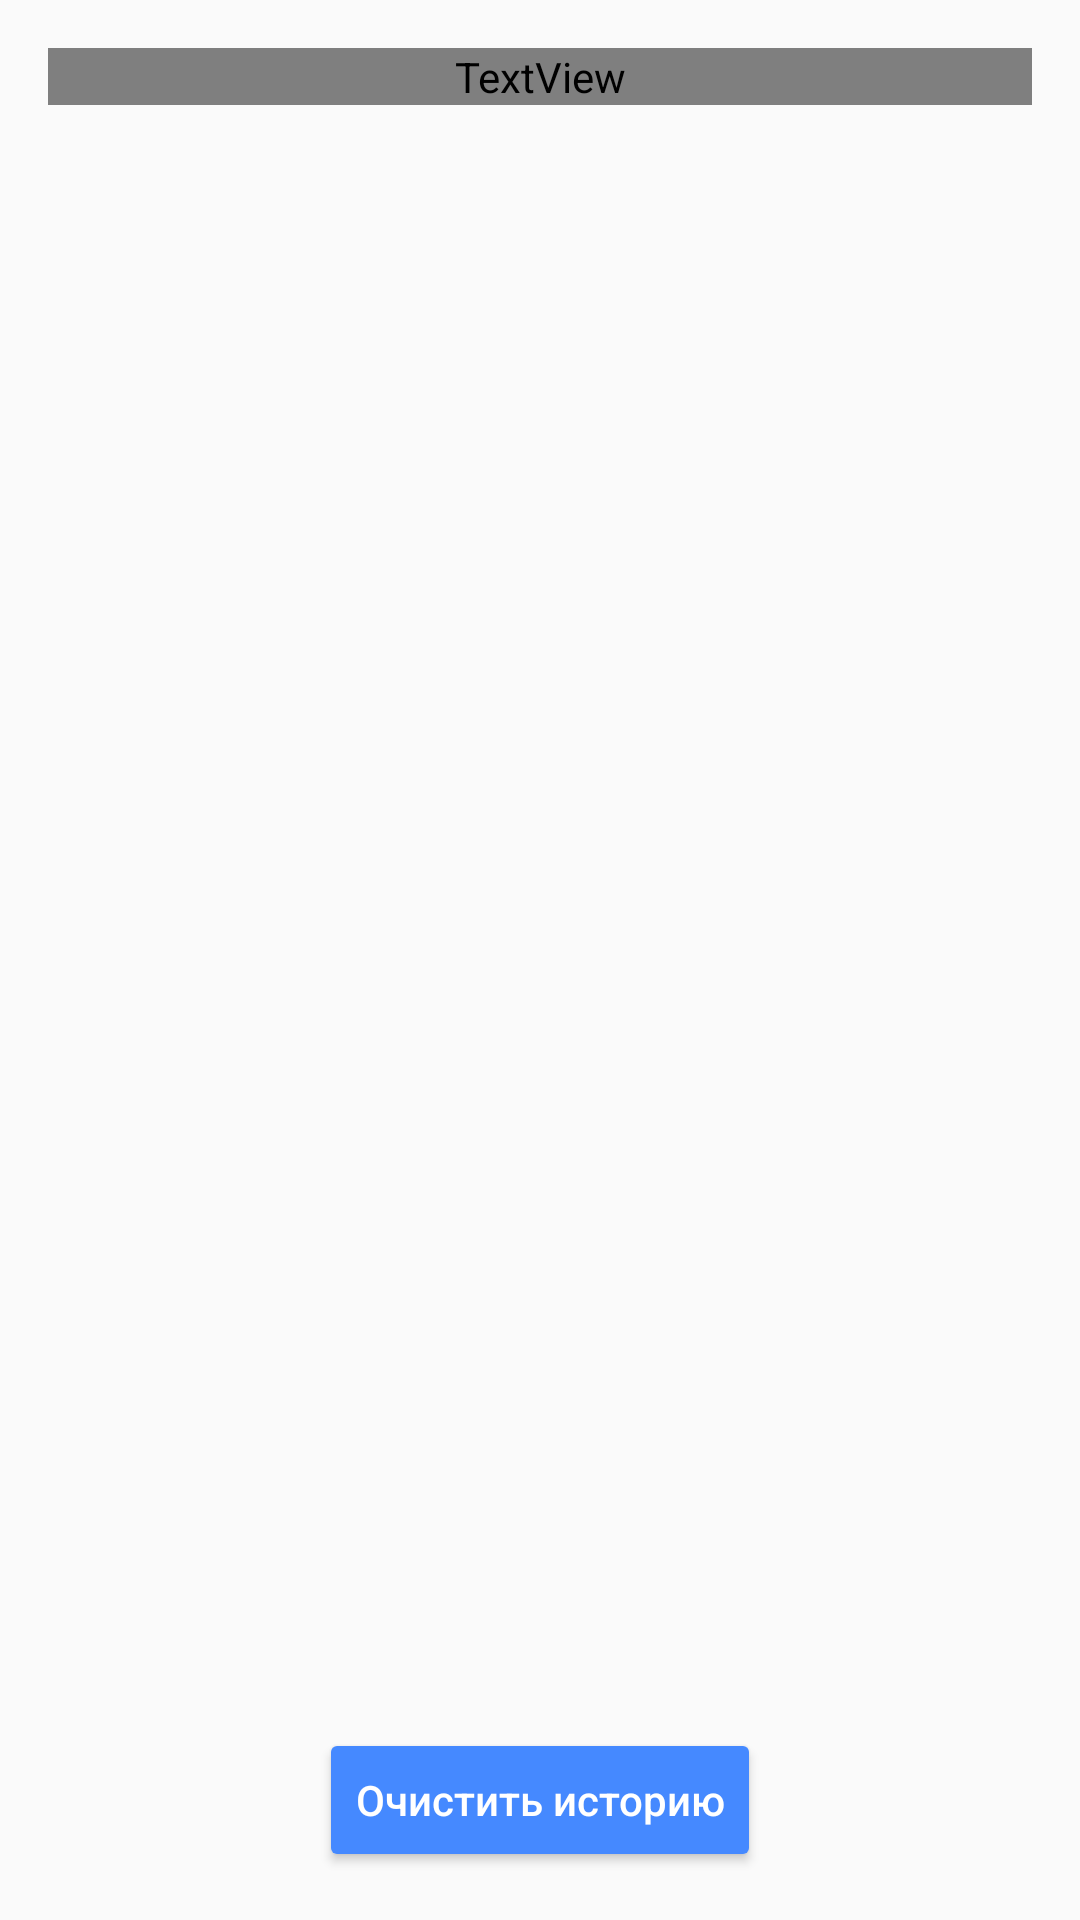

This screen was rendered from an Android layout file. Write that file and the resources it references.
<!-- AndroidManifest.xml: application theme Theme.DIP -->
<!-- res/layout/fragment_history.xml -->
<?xml version="1.0" encoding="utf-8"?>
<androidx.constraintlayout.widget.ConstraintLayout
    xmlns:android="http://schemas.android.com/apk/res/android"
    xmlns:app="http://schemas.android.com/apk/res-auto"
    android:layout_width="match_parent"
    android:layout_height="match_parent"
    android:padding="16dp">

    <TextView
        android:id="@+id/text_history_title"
        android:layout_width="0dp"
        android:layout_height="wrap_content"
        android:text="История выбранных валют"
        android:textSize="20sp"
        android:textStyle="bold"
        android:textColor="?attr/colorOnSurface"
        app:layout_constraintTop_toTopOf="parent"
        app:layout_constraintStart_toStartOf="parent"
        app:layout_constraintEnd_toEndOf="parent"
        android:gravity="center"/>

    <androidx.recyclerview.widget.RecyclerView
        android:id="@+id/recyclerViewHistory"
        android:layout_width="0dp"
        android:layout_height="0dp"
        app:layout_constraintTop_toBottomOf="@id/text_history_title"
        app:layout_constraintBottom_toTopOf="@id/button_clear_history"
        app:layout_constraintStart_toStartOf="parent"
        app:layout_constraintEnd_toEndOf="parent"
        android:paddingTop="8dp"
        android:clipToPadding="false" />

    <Button
        android:id="@+id/button_clear_history"
        android:layout_width="wrap_content"
        android:layout_height="wrap_content"
        android:text="Очистить историю"
        android:backgroundTint="#4589FF"
        android:textColor="@android:color/white"
        android:textAllCaps="false"
        app:layout_constraintBottom_toBottomOf="parent"
        app:layout_constraintStart_toStartOf="parent"
        app:layout_constraintEnd_toEndOf="parent"/>

</androidx.constraintlayout.widget.ConstraintLayout>
<!-- resources referenced by this layout -->
<resources>
  <style name="Theme.DIP" parent="Theme.AppCompat.Light.NoActionBar">
          
          <item name="colorPrimary">@color/purple_500</item>
          <item name="colorPrimaryVariant">@color/purple_700</item>
          <item name="colorOnPrimary">@color/white</item>
          
          <item name="colorSecondary">@color/teal_200</item>
          <item name="colorSecondaryVariant">@color/teal_700</item>
          <item name="colorOnSecondary">@color/black</item>
          
          <item name="android:statusBarColor">?attr/colorPrimaryVariant</item>
          
      </style>
  <color name="purple_500">#FF6200EE</color>
  <color name="purple_700">#FF3700B3</color>
  <color name="white">#FFFFFFFF</color>
  <color name="teal_200">#FF03DAC5</color>
  <color name="teal_700">#018786</color>
  <color name="black">#000000</color>
</resources>
